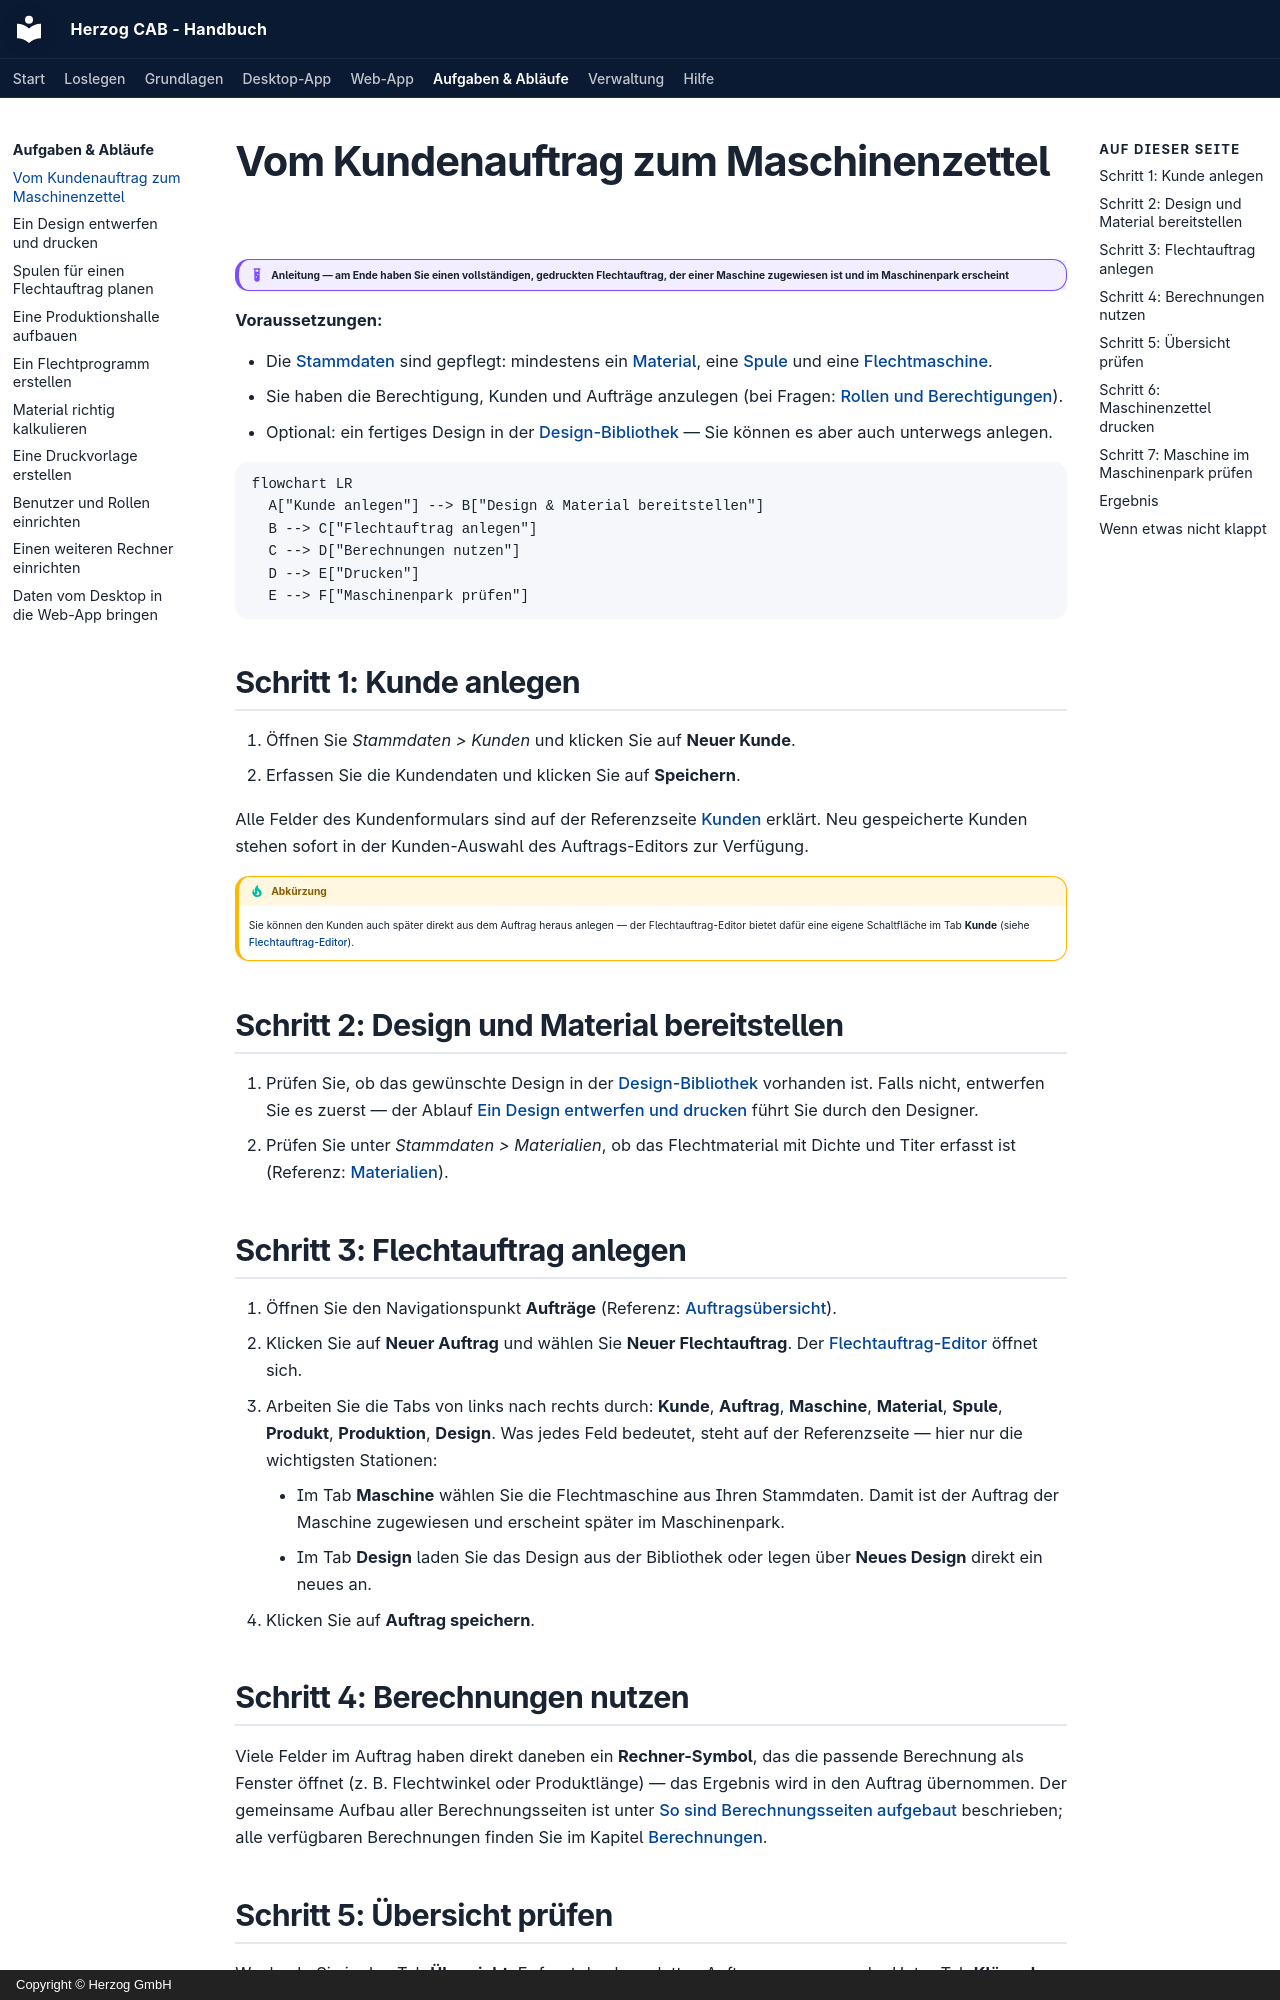

repository: Herzog-GmbH/HerzogCAB-Docs · page: tasks/order-to-machine-sheet/index.html · generator: mkdocs · copyright: Copyright © Herzog GmbH

# Vom Kundenauftrag zum Maschinenzettel

!!! example "Anleitung — am Ende haben Sie einen vollständigen, gedruckten Flechtauftrag, der einer Maschine zugewiesen ist und im Maschinenpark erscheint"

**Voraussetzungen:**

* Die [Stammdaten](../master-data/index.md) sind gepflegt: mindestens ein
  [Material](../master-data/materials.md), eine
  [Spule](../master-data/bobbins.md) und eine
  [Flechtmaschine](../master-data/braiding-machines.md).
* Sie haben die Berechtigung, Kunden und Aufträge anzulegen (bei Fragen:
  [Rollen und Berechtigungen](../admin/roles.md)).
* Optional: ein fertiges Design in der
  [Design-Bibliothek](../master-data/designs.md) — Sie können es aber auch
  unterwegs anlegen.

```mermaid
flowchart LR
  A["Kunde anlegen"] --> B["Design & Material bereitstellen"]
  B --> C["Flechtauftrag anlegen"]
  C --> D["Berechnungen nutzen"]
  D --> E["Drucken"]
  E --> F["Maschinenpark prüfen"]
```

## Schritt 1: Kunde anlegen

1. Öffnen Sie *Stammdaten > Kunden* und klicken Sie auf **Neuer Kunde**.
2. Erfassen Sie die Kundendaten und klicken Sie auf **Speichern**.

Alle Felder des Kundenformulars sind auf der Referenzseite
[Kunden](../master-data/customers.md) erklärt. Neu gespeicherte Kunden stehen
sofort in der Kunden-Auswahl des Auftrags-Editors zur Verfügung.

!!! tip "Abkürzung"
    Sie können den Kunden auch später direkt aus dem Auftrag heraus anlegen —
    der Flechtauftrag-Editor bietet dafür eine eigene Schaltfläche im Tab
    **Kunde** (siehe [Flechtauftrag-Editor](../orders/braiding-order.md)).

## Schritt 2: Design und Material bereitstellen

1. Prüfen Sie, ob das gewünschte Design in der
   [Design-Bibliothek](../master-data/designs.md) vorhanden ist. Falls nicht,
   entwerfen Sie es zuerst — der Ablauf
   [Ein Design entwerfen und drucken](design-from-scratch.md) führt Sie durch
   den Designer.
2. Prüfen Sie unter *Stammdaten > Materialien*, ob das Flechtmaterial mit
   Dichte und Titer erfasst ist (Referenz:
   [Materialien](../master-data/materials.md)).

## Schritt 3: Flechtauftrag anlegen

1. Öffnen Sie den Navigationspunkt **Aufträge** (Referenz:
   [Auftragsübersicht](../orders/index.md)).
2. Klicken Sie auf **Neuer Auftrag** und wählen Sie **Neuer Flechtauftrag**.
   Der [Flechtauftrag-Editor](../orders/braiding-order.md) öffnet sich.
3. Arbeiten Sie die Tabs von links nach rechts durch: **Kunde**, **Auftrag**,
   **Maschine**, **Material**, **Spule**, **Produkt**, **Produktion**,
   **Design**. Was jedes Feld bedeutet, steht auf der Referenzseite —
   hier nur die wichtigsten Stationen:
    * Im Tab **Maschine** wählen Sie die Flechtmaschine aus Ihren Stammdaten.
      Damit ist der Auftrag der Maschine zugewiesen und erscheint später im
      Maschinenpark.
    * Im Tab **Design** laden Sie das Design aus der Bibliothek oder legen
      über **Neues Design** direkt ein neues an.
4. Klicken Sie auf **Auftrag speichern**.

## Schritt 4: Berechnungen nutzen

Viele Felder im Auftrag haben direkt daneben ein **Rechner-Symbol**, das
die passende Berechnung als Fenster öffnet (z. B. Flechtwinkel oder
Produktlänge) — das Ergebnis wird in den Auftrag übernommen. Der gemeinsame
Aufbau aller Berechnungsseiten ist unter
[So sind Berechnungsseiten aufgebaut](../basics/calc-page-anatomy.md)
beschrieben; alle verfügbaren Berechnungen finden Sie im Kapitel
[Berechnungen](../calculations/index.md).
